Dataset: alcohol (GitHub, caglahuner/alcohol). Classes: alcoholic, non alcoholic.

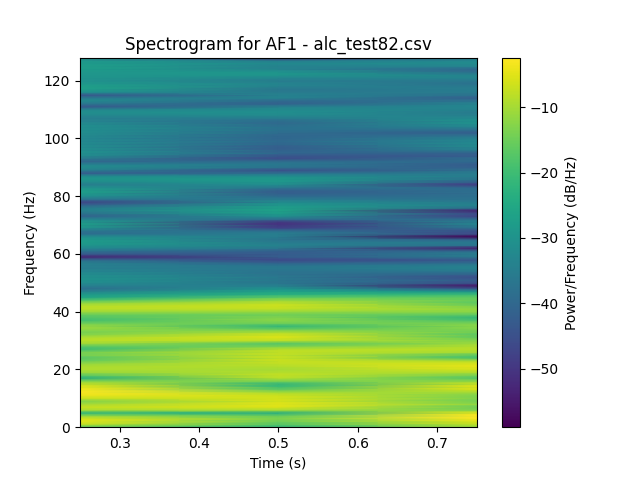
Label: alcoholic

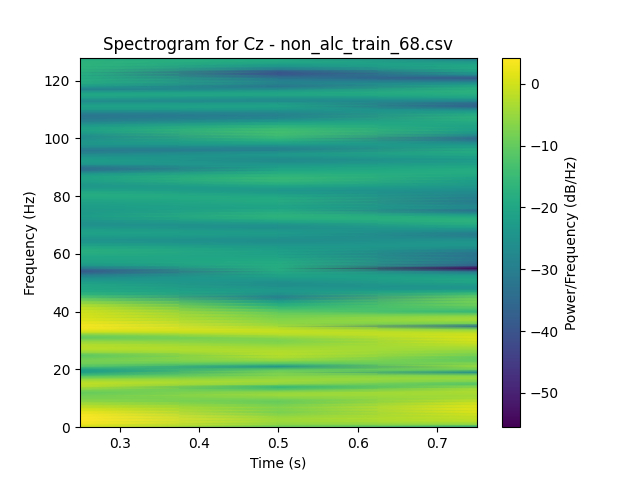
Label: non alcoholic

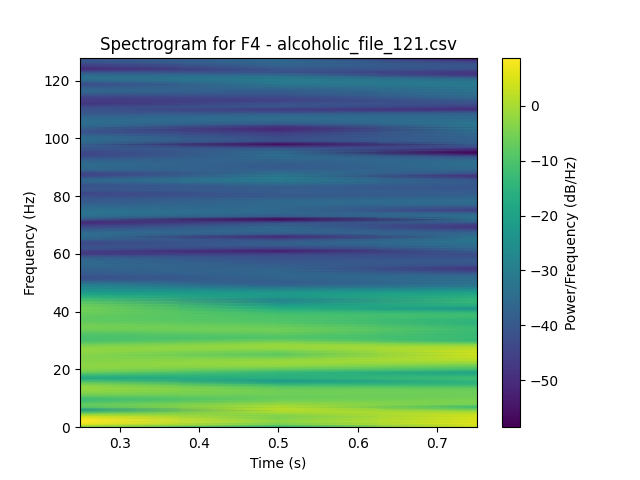
Label: alcoholic

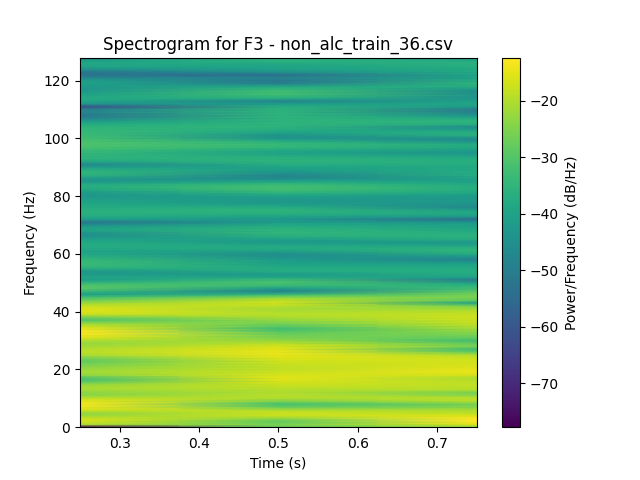
Label: non alcoholic

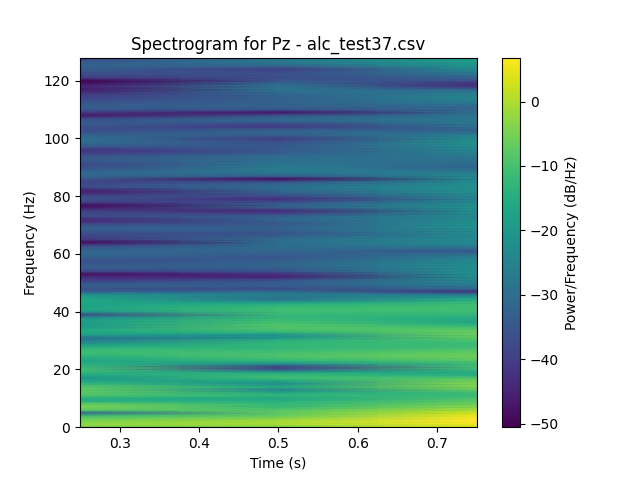
Label: alcoholic

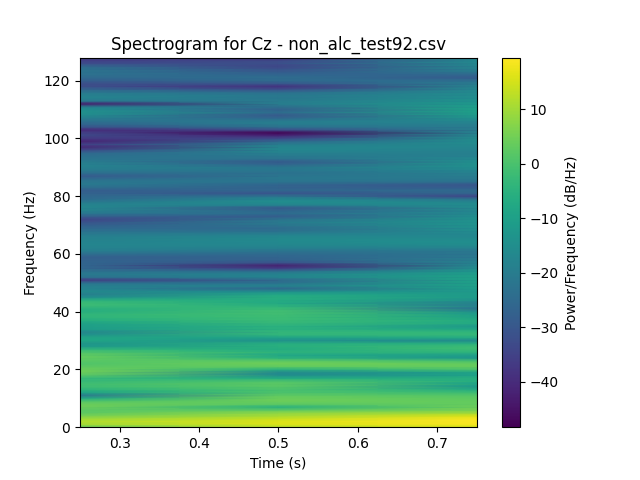
Label: non alcoholic
